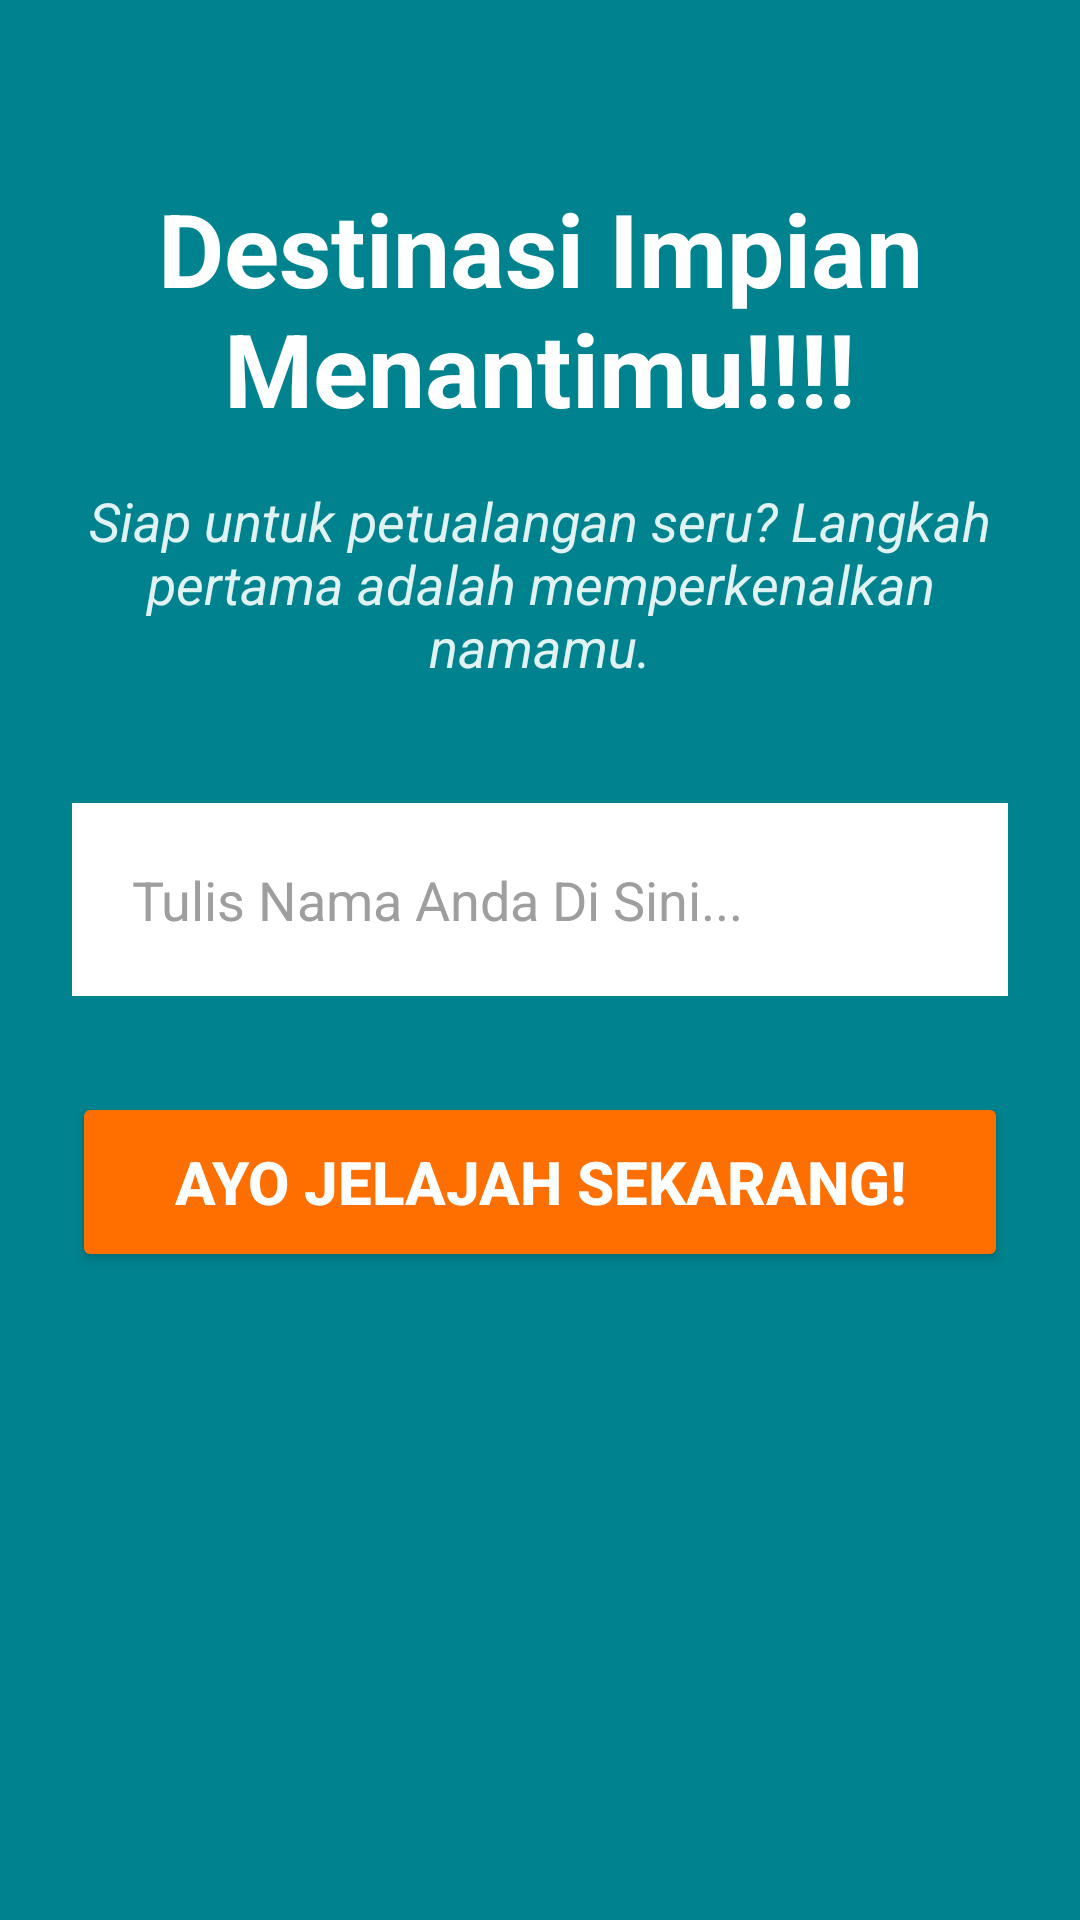

Produce the Android XML layout that renders to this screen, including the resource entries it uses.
<!-- AndroidManifest.xml: application theme Theme.AppAsikk -->
<!-- res/layout/activity_second.xml -->
<?xml version="1.0" encoding="utf-8"?>
<androidx.constraintlayout.widget.ConstraintLayout
    xmlns:android="http://schemas.android.com/apk/res/android"
    xmlns:app="http://schemas.android.com/apk/res-auto"
    xmlns:tools="http://schemas.android.com/tools"
    android:id="@+id/main"
    android:layout_width="match_parent"
    android:layout_height="match_parent"
    android:background="#00838F" tools:context=".Home.pertemuan_2.SecondActivity">

    <TextView
        android:id="@+id/textView2"
        android:layout_width="0dp" android:layout_height="wrap_content"
        android:layout_marginStart="24dp"
        android:layout_marginTop="60dp" android:layout_marginEnd="24dp"
        android:gravity="center"
        android:text="Destinasi Impian Menantimu!!!!"
        android:textColor="#FFFFFF"
        android:textSize="34sp"
        android:textStyle="bold"
        app:layout_constraintEnd_toEndOf="parent"
        app:layout_constraintStart_toStartOf="parent"
        app:layout_constraintTop_toTopOf="parent" />

    <TextView
        android:id="@+id/textNama"
        android:layout_width="0dp" android:layout_height="wrap_content"
        android:layout_marginStart="24dp"
        android:layout_marginTop="16dp" android:layout_marginEnd="24dp"
        android:gravity="center"
        android:text="Siap untuk petualangan seru? Langkah pertama adalah memperkenalkan namamu."
        android:textColor="#E0F2F1" android:textSize="18sp"
        android:textStyle="italic"
        app:layout_constraintEnd_toEndOf="parent"
        app:layout_constraintStart_toStartOf="parent"
        app:layout_constraintTop_toBottomOf="@+id/textView2" />

    <EditText
        android:id="@+id/inputNama"
        android:layout_width="0dp" android:layout_height="wrap_content"
        android:layout_marginStart="24dp"
        android:layout_marginTop="40dp" android:layout_marginEnd="24dp"
        android:background="#FFFFFF" android:padding="20dp" android:ems="10"
        android:inputType="textCapWords"
        android:hint="Tulis Nama Anda Di Sini..."
        android:textColor="#212121"
        android:textColorHint="#9E9E9E"
        android:textSize="18sp"
        app:layout_constraintEnd_toEndOf="parent"
        app:layout_constraintStart_toStartOf="parent"
        app:layout_constraintTop_toBottomOf="@+id/textNama" />

    <Button
        android:id="@+id/btnSubmit"
        android:layout_width="0dp" android:layout_height="60dp" android:layout_marginStart="24dp"
        android:layout_marginTop="32dp" android:layout_marginEnd="24dp"
        android:backgroundTint="#FF6F00" android:text="AYO JELAJAH SEKARANG!"
        android:textAllCaps="true"
        android:textColor="#FFFFFF"
        android:textSize="20sp"
        android:textStyle="bold"
        app:layout_constraintEnd_toEndOf="parent"
        app:layout_constraintStart_toStartOf="parent"
        app:layout_constraintTop_toBottomOf="@+id/inputNama" />

</androidx.constraintlayout.widget.ConstraintLayout>
<!-- resources referenced by this layout -->
<resources>
  <style name="Theme.AppAsikk" parent="Base.Theme.AppAsikk" />
  <style name="Base.Theme.AppAsikk" parent="Theme.Material3.DayNight.NoActionBar">
          
          
      </style>
</resources>
